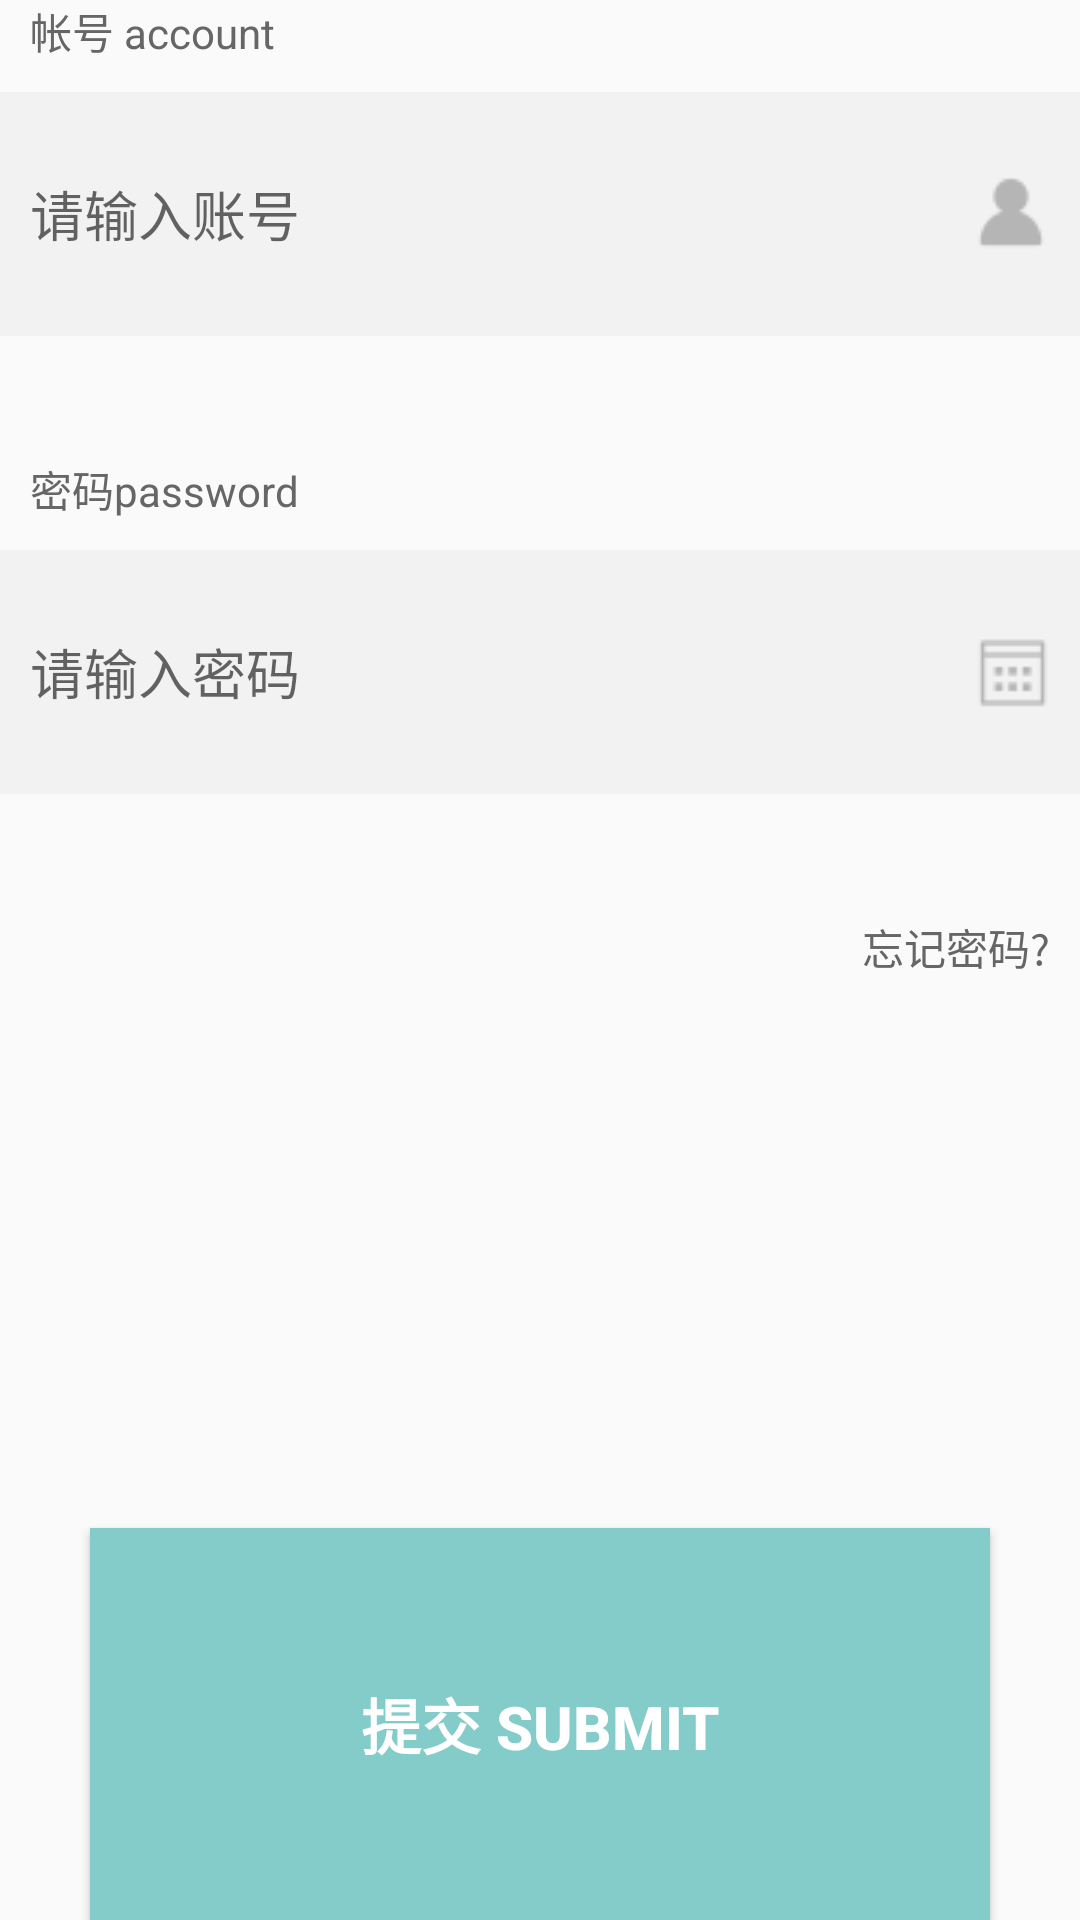

Reconstruct the res/layout file that produces this screen, plus the resources it refers to.
<!-- AndroidManifest.xml: application theme AppTheme -->
<!-- res/layout/input_us_pw.xml -->
<?xml version="1.0" encoding="utf-8"?>
<LinearLayout xmlns:android="http://schemas.android.com/apk/res/android"
    android:layout_width="match_parent"
    android:layout_height="match_parent"
    android:orientation="vertical"

    >

    <TextView
        android:layout_width="wrap_content"
        android:layout_height="wrap_content"
        android:layout_marginLeft="10dp"
        android:text="@string/us_tips"
        android:textColor="#666666" />

    <EditText
        android:layout_width="match_parent"
        android:layout_height="0dp"
        android:layout_marginTop="10dp"
        android:layout_weight="1"
        android:background="#f2f2f2"
        android:drawableRight="@drawable/head_"
        android:hint="@string/pls_us"
        android:inputType="textEmailAddress"
        android:paddingLeft="10dp"
        android:paddingRight="10dp"
        android:textColor="@android:color/black" />

    <LinearLayout
        android:layout_width="wrap_content"
        android:layout_height="0dp"
        android:layout_weight="0.5" />

    <TextView
        android:layout_width="wrap_content"
        android:layout_height="wrap_content"
        android:layout_marginLeft="10dp"
        android:text="@string/pw_tips"
        android:textColor="#666666" />

    <EditText
        android:layout_width="match_parent"
        android:layout_height="0dp"
        android:layout_marginTop="10dp"
        android:layout_weight="1"
        android:background="#f2f2f2"
        android:drawableRight="@drawable/pass_tips_"
        android:hint="@string/pls_pw"
        android:inputType="textPassword"

        android:paddingLeft="10dp"
        android:paddingRight="10dp"
        android:textColor="@android:color/black" />

    <LinearLayout
        android:layout_width="wrap_content"
        android:layout_height="0dp"
        android:layout_weight="0.5" />

    <TextView
        android:layout_width="match_parent"
        android:layout_height="0dp"
        android:layout_marginRight="10dp"
        android:layout_weight="0.5"
        android:gravity="right"
        android:text="@string/forget_pw"
        android:textColor="#666666" />

    <LinearLayout
        android:layout_width="wrap_content"
        android:layout_height="0dp"
        android:layout_weight="2" />

    <Button
        android:id="@+id/submit"
        android:layout_width="match_parent"
        android:layout_height="0dp"
        android:layout_marginLeft="30dp"
        android:layout_marginRight="30dp"
        android:layout_weight="1.6"
        android:background="#84ccc9"
        android:gravity="center"
        android:text="@string/submit_button"
        android:textColor="@android:color/white"
        android:textSize="20sp"
        android:textStyle="bold" />
</LinearLayout>
<!-- resources referenced by this layout -->
<resources>
  <!-- drawable head_ (drawable) -->
  <?xml version="1.0" encoding="utf-8"?>
  <selector xmlns:android="http://schemas.android.com/apk/res/android">
      <item android:drawable="@drawable/head">
          <shape>
              <padding android:bottom="8dp" android:top="8dp" />
  
  
          </shape>
      </item>
  </selector>
  <!-- drawable pass_tips_ (drawable) -->
  <?xml version="1.0" encoding="utf-8"?>
  <selector xmlns:android="http://schemas.android.com/apk/res/android">
      <item android:drawable="@drawable/pass_tips">
          <shape>
              <padding android:bottom="8dp" android:top="8dp" />
  
  
          </shape>
      </item>
  </selector>
  <string name="forget_pw">忘记密码?</string>
  <string name="pls_pw">请输入密码</string>
  <string name="pls_us">请输入账号</string>
  <string name="pw_tips">密码password</string>
  <string name="submit_button">提交   SUBMIT</string>
  <string name="us_tips">帐号 account</string>
  <style name="AppTheme" parent="Theme.AppCompat.Light.NoActionBar">
          
          <item name="colorPrimary">@color/colorPrimary</item>
          <item name="colorPrimaryDark">@color/colorPrimaryDark</item>
          <item name="colorAccent">@color/colorAccent</item>
      </style>
  <!-- drawable head: png bitmap (drawable, 1248 bytes) -->
  <!-- drawable pass_tips: png bitmap (drawable, 1145 bytes) -->
  <!-- not gathered from this repository: default colours our renderer supplied (Android Studio template values) -->
  <color name="colorPrimary">#FF6200EE</color>
  <color name="colorPrimaryDark">#FF3700B3</color>
  <color name="colorAccent">#FF03DAC5</color>
</resources>
